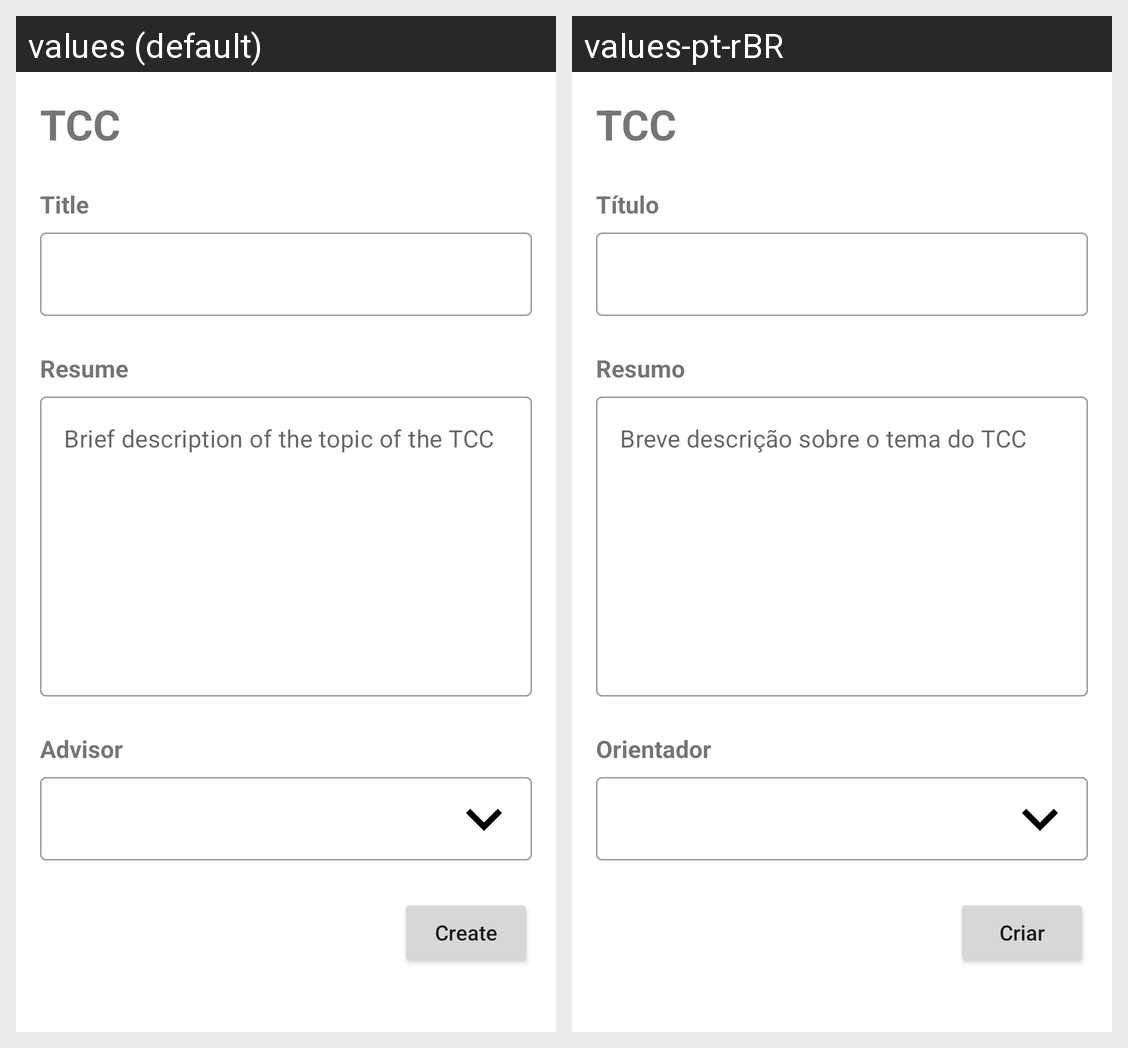

Locale-by-locale string values for the Android screen shown in this grid:
Android screen res/layout/activity_tcc.xml rendered under 2 locales, left to right: values (default), values-pt-rBR. Device: Nexus 5 (rendered at 1080×1920; each locale shown at half size, 540×960, under a caption strip naming it); theme Theme.TCCURI.
Strings drawn on this screen, with the default value and each locale's value (text and hints the layout hard-codes, and strings that could not be matched under every locale, appear in the picture but are not listed):

hint_tcc
  values: TCC
  values-pt-rBR: TCC

hint_title
  values: Title
  values-pt-rBR: Título

hint_resume
  values: Resume
  values-pt-rBR: Resumo

hint_brief
  values: Brief description of the topic of the TCC
  values-pt-rBR: Breve descrição sobre o tema do TCC

hint_advisor
  values: Advisor
  values-pt-rBR: Orientador

hint_create
  values: Create
  values-pt-rBR: Criar
